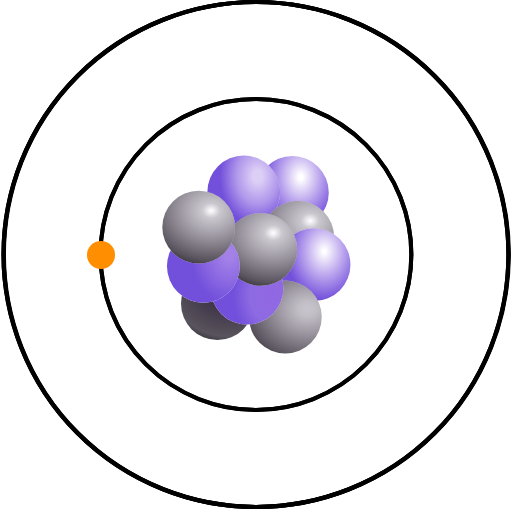
t = 0.00 s
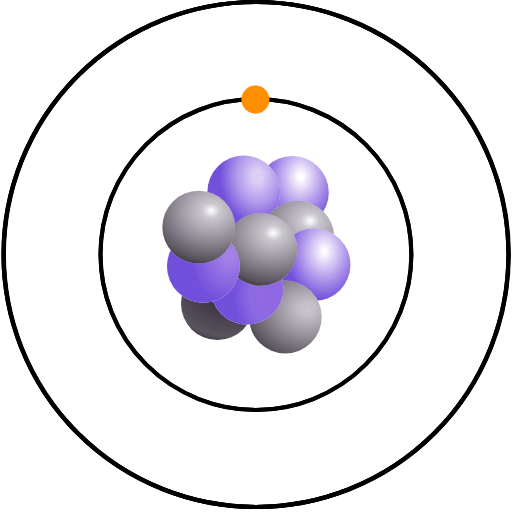
t = 1.25 s
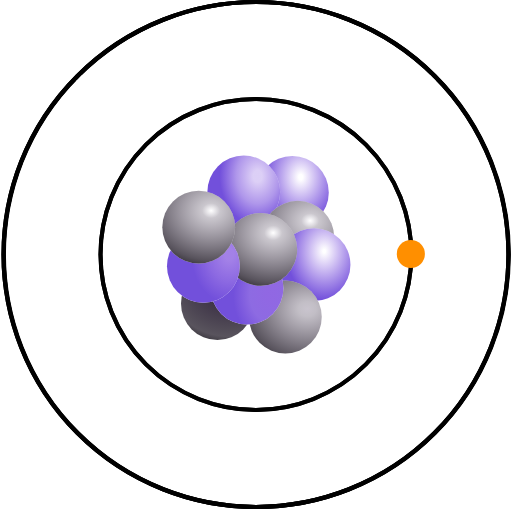
t = 2.50 s
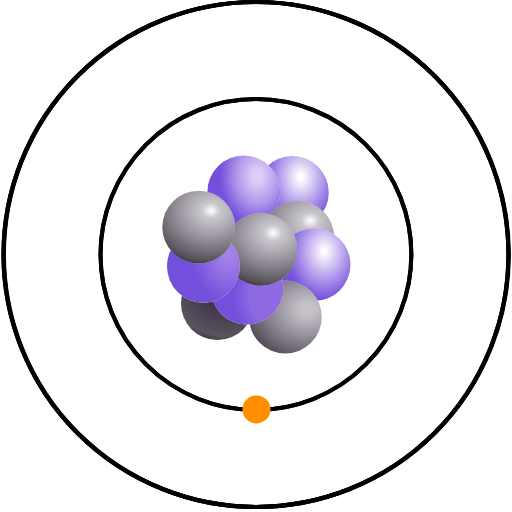
t = 3.75 s

The animated SVG that drew these frames (rendered in a browser with its animation timeline set to each time). Animation: 1 SMIL element (animateTransform=1); one cycle of 5.00 s, repeats indefinitely.

<?xml version="1.0" encoding="UTF-8" standalone="no"?>
<!-- Created with Inkscape (http://www.inkscape.org/) -->

<svg
   width="37.799999mm"
   height="37.799999mm"
   viewBox="0 0 37.8 37.799999"
   version="1.1"
   id="svg1"
   sodipodi:docname="TestMeAnimi.svg"
   inkscape:version="1.3.2 (091e20e, 2023-11-25)"
   xmlns:inkscape="http://www.inkscape.org/namespaces/inkscape"
   xmlns:sodipodi="http://sodipodi.sourceforge.net/DTD/sodipodi-0.dtd"
   xmlns:xlink="http://www.w3.org/1999/xlink"
   xmlns="http://www.w3.org/2000/svg"
   xmlns:svg="http://www.w3.org/2000/svg">
  <sodipodi:namedview
     id="namedview1"
     pagecolor="#ffffff"
     bordercolor="#000000"
     borderopacity="0.25"
     inkscape:showpageshadow="2"
     inkscape:pageopacity="0.0"
     inkscape:pagecheckerboard="0"
     inkscape:deskcolor="#d1d1d1"
     inkscape:document-units="mm"
     inkscape:zoom="3.9280802"
     inkscape:cx="61.989569"
     inkscape:cy="71.663506"
     inkscape:window-width="1920"
     inkscape:window-height="1013"
     inkscape:window-x="0"
     inkscape:window-y="45"
     inkscape:window-maximized="1"
     inkscape:current-layer="g1" />
  <defs
     id="defs1">
    <linearGradient
       id="linearGradient43939">
      <stop
         style="stop-color:#723edb;stop-opacity:0;"
         offset="0.05377188"
         id="stop43935" />
      <stop
         style="stop-color:#7250db;stop-opacity:1;"
         offset="1"
         id="stop43937" />
    </linearGradient>
    <linearGradient
       id="linearGradient43881">
      <stop
         style="stop-color:#723edb;stop-opacity:0.24699572;"
         offset="0.12022229"
         id="stop43879" />
      <stop
         style="stop-color:#7247db;stop-opacity:0.56354362;"
         offset="0.56011117"
         id="stop50748" />
      <stop
         style="stop-color:#7250db;stop-opacity:1;"
         offset="1"
         id="stop43877" />
    </linearGradient>
    <linearGradient
       id="linearGradient50736">
      <stop
         style="stop-color:#483758;stop-opacity:0;"
         offset="0"
         id="stop50728" />
      <stop
         style="stop-color:#362942;stop-opacity:0.26167354;"
         offset="0.10652805"
         id="stop50730" />
      <stop
         style="stop-color:#1b1421;stop-opacity:0.72941176;"
         offset="0.71053475"
         id="stop50732" />
      <stop
         style="stop-color:#000000;stop-opacity:1;"
         offset="1"
         id="stop50734" />
    </linearGradient>
    <linearGradient
       id="linearGradient43933">
      <stop
         style="stop-color:#723edb;stop-opacity:0;"
         offset="0.03474148"
         id="stop43929" />
      <stop
         style="stop-color:#7250db;stop-opacity:1;"
         offset="1"
         id="stop43931" />
    </linearGradient>
    <linearGradient
       id="linearGradient50656">
      <stop
         style="stop-color:#483758;stop-opacity:0.29547572;"
         offset="0"
         id="stop50648" />
      <stop
         style="stop-color:#362942;stop-opacity:0.30275774;"
         offset="0.10652805"
         id="stop50650" />
      <stop
         style="stop-color:#1b1421;stop-opacity:0.72941176;"
         offset="0.71053475"
         id="stop50652" />
      <stop
         style="stop-color:#000000;stop-opacity:1;"
         offset="1"
         id="stop50654" />
    </linearGradient>
    <linearGradient
       id="linearGradient44752">
      <stop
         style="stop-color:#483758;stop-opacity:1;"
         offset="0"
         id="stop44750" />
      <stop
         style="stop-color:#362942;stop-opacity:1;"
         offset="0.10652805"
         id="stop49116" />
      <stop
         style="stop-color:#1b1421;stop-opacity:0.72941176;"
         offset="0.71053475"
         id="stop49118" />
      <stop
         style="stop-color:#000000;stop-opacity:1;"
         offset="1"
         id="stop44748" />
    </linearGradient>
    <linearGradient
       id="linearGradient50646">
      <stop
         style="stop-color:#723edb;stop-opacity:0.78297478;"
         offset="0.12022229"
         id="stop50642" />
      <stop
         style="stop-color:#7247db;stop-opacity:0.80532348;"
         offset="0.56011117"
         id="stop50750" />
      <stop
         style="stop-color:#7250db;stop-opacity:1;"
         offset="1"
         id="stop50644" />
    </linearGradient>
    <linearGradient
       id="linearGradient50714">
      <stop
         style="stop-color:#723edb;stop-opacity:0.65234601;"
         offset="0.12022229"
         id="stop50710" />
      <stop
         style="stop-color:#7247db;stop-opacity:0.81417501;"
         offset="0.56011117"
         id="stop50716" />
      <stop
         style="stop-color:#7250db;stop-opacity:1;"
         offset="1"
         id="stop50712" />
    </linearGradient>
    <radialGradient
       xlink:href="#linearGradient43939"
       id="radialGradient224"
       gradientUnits="userSpaceOnUse"
       gradientTransform="matrix(0.30912737,0,0,0.39891076,22.184554,88.7285)"
       cx="52.672085"
       cy="55.087349"
       fx="52.672085"
       fy="55.087349"
       r="9.0301199"
       spreadMethod="pad" />
    <radialGradient
       xlink:href="#linearGradient43881"
       id="radialGradient225"
       gradientUnits="userSpaceOnUse"
       gradientTransform="matrix(0.30912737,0,0,0.39891076,18.596517,88.69788)"
       cx="53.973633"
       cy="55.013844"
       fx="53.973633"
       fy="55.013844"
       r="9.0301199"
       spreadMethod="pad" />
    <radialGradient
       xlink:href="#linearGradient50736"
       id="radialGradient226"
       gradientUnits="userSpaceOnUse"
       gradientTransform="matrix(0.68462076,5.3762913e-8,0,0.56824546,-15.441972,83.14698)"
       cx="79.761345"
       cy="54.172249"
       fx="79.761345"
       fy="54.172249"
       r="9.0301199" />
    <radialGradient
       xlink:href="#linearGradient43933"
       id="radialGradient227"
       gradientUnits="userSpaceOnUse"
       gradientTransform="matrix(0.30912737,0,0,0.39891076,23.784384,94.06096)"
       cx="53.105812"
       cy="55.453381"
       fx="53.105812"
       fy="55.453381"
       r="9.0301199"
       spreadMethod="pad" />
    <radialGradient
       xlink:href="#linearGradient50656"
       id="radialGradient228"
       gradientUnits="userSpaceOnUse"
       gradientTransform="matrix(0.68462076,5.3762913e-8,0,0.56824546,-16.358532,89.03469)"
       cx="80.790482"
       cy="55.272175"
       fx="80.790482"
       fy="55.272175"
       r="9.0301199" />
    <radialGradient
       xlink:href="#linearGradient44752"
       id="radialGradient229"
       gradientUnits="userSpaceOnUse"
       gradientTransform="matrix(0.68462076,5.3762913e-8,0,0.56824546,-21.372782,88.04653)"
       cx="79.761345"
       cy="54.172249"
       fx="79.761345"
       fy="54.172249"
       r="9.0301199" />
    <radialGradient
       xlink:href="#linearGradient50646"
       id="radialGradient230"
       gradientUnits="userSpaceOnUse"
       gradientTransform="matrix(0.30912737,0,0,0.39891076,18.837391,95.79889)"
       cx="56.407841"
       cy="59.156345"
       fx="56.407841"
       fy="59.156345"
       r="9.0301199"
       spreadMethod="pad" />
    <radialGradient
       xlink:href="#linearGradient50736"
       id="radialGradient231"
       gradientUnits="userSpaceOnUse"
       gradientTransform="matrix(0.68462076,5.3762913e-8,0,0.56824546,-18.170342,84.04088)"
       cx="79.761345"
       cy="54.172249"
       fx="79.761345"
       fy="54.172249"
       r="9.0301199" />
    <radialGradient
       xlink:href="#linearGradient50714"
       id="radialGradient232"
       gradientUnits="userSpaceOnUse"
       gradientTransform="matrix(0.30912737,0,0,0.39891076,15.614346,94.18047)"
       cx="56.871223"
       cy="55.721863"
       fx="56.871223"
       fy="55.721863"
       r="9.0301199"
       spreadMethod="pad" />
    <radialGradient
       xlink:href="#linearGradient50736"
       id="radialGradient233"
       gradientUnits="userSpaceOnUse"
       gradientTransform="matrix(0.68462076,5.3762913e-8,0,0.56824546,-22.754408,82.39977)"
       cx="79.761345"
       cy="54.172249"
       fx="79.761345"
       fy="54.172249"
       r="9.0301199" />
  </defs>
  <g
     id="layer1"
     transform="translate(-206.71963,-97.631245)">
    <g
       id="g219"
       transform="matrix(0.99999997,0,0,1.0000025,190.45392,-2.9211897e-4)">
      <g
         id="g218"
         transform="matrix(0.99999997,0,0,1.0000025,8.9724688e-7,-2.9211897e-4)">
        <circle
           style="fill:#ffffff;fill-opacity:1;stroke-width:0.0815685;stroke-linecap:round;stroke-linejoin:round;stroke-dasharray:0.652548, 0.326274"
           id="circle158"
           cx="37.850986"
           cy="111.83587"
           r="2.6882246" />
        <circle
           style="fill:url(#radialGradient224);fill-opacity:1;stroke-width:0.0815685;stroke-linecap:round;stroke-linejoin:round;stroke-dasharray:0.652548, 0.326274"
           id="circle159"
           cx="37.850986"
           cy="111.83587"
           r="2.6882246" />
        <circle
           style="fill:#ffffff;fill-opacity:1;stroke-width:0.0815685;stroke-linecap:round;stroke-linejoin:round;stroke-dasharray:0.652548, 0.326274"
           id="circle160"
           cx="34.262951"
           cy="111.80526"
           r="2.6882246" />
        <circle
           style="fill:url(#radialGradient225);fill-opacity:1;stroke-width:0.0815685;stroke-linecap:round;stroke-linejoin:round;stroke-dasharray:0.652548, 0.326274"
           id="circle161"
           cx="34.262951"
           cy="111.80526"
           r="2.6882246" />
        <circle
           style="fill:#ffffff;fill-opacity:1;stroke-width:0.0815685;stroke-linecap:round;stroke-linejoin:round;stroke-dasharray:0.652548, 0.326274"
           id="circle162"
           cx="38.248806"
           cy="115.14851"
           r="2.6882246" />
        <circle
           style="fill:url(#radialGradient226);fill-opacity:1;stroke-width:0.0815685;stroke-linecap:round;stroke-linejoin:round;stroke-dasharray:0.652548, 0.326274"
           id="circle163"
           cx="38.248806"
           cy="115.14851"
           r="2.6882246" />
        <circle
           style="fill:#ffffff;fill-opacity:1;stroke-width:0.0815685;stroke-linecap:round;stroke-linejoin:round;stroke-dasharray:0.652548, 0.326274"
           id="circle164"
           cx="39.450817"
           cy="117.16833"
           r="2.6882246" />
        <circle
           style="fill:url(#radialGradient227);fill-opacity:1;stroke-width:0.0815685;stroke-linecap:round;stroke-linejoin:round;stroke-dasharray:0.652548, 0.326274"
           id="circle165"
           cx="39.450817"
           cy="117.16833"
           r="2.6882246" />
        <circle
           style="fill:#ffffff;fill-opacity:1;stroke-width:0.0815685;stroke-linecap:round;stroke-linejoin:round;stroke-dasharray:0.652548, 0.326274"
           id="circle166"
           cx="37.332249"
           cy="121.03622"
           r="2.6882246" />
        <circle
           style="fill:url(#radialGradient228);fill-opacity:1;stroke-width:0.0815685;stroke-linecap:round;stroke-linejoin:round;stroke-dasharray:0.652548, 0.326274"
           id="circle167"
           cx="37.332249"
           cy="121.03622"
           r="2.6882246" />
        <circle
           style="fill:#ffffff;fill-opacity:1;stroke-width:0.0815685;stroke-linecap:round;stroke-linejoin:round;stroke-dasharray:0.652548, 0.326274"
           id="circle168"
           cx="32.317997"
           cy="120.04806"
           r="2.6882246" />
        <circle
           style="fill:url(#radialGradient229);fill-opacity:1;stroke-width:0.0815685;stroke-linecap:round;stroke-linejoin:round;stroke-dasharray:0.652548, 0.326274"
           id="circle169"
           cx="32.317997"
           cy="120.04806"
           r="2.6882246" />
        <circle
           style="fill:#ffffff;fill-opacity:1;stroke-width:0.0815685;stroke-linecap:round;stroke-linejoin:round;stroke-dasharray:0.652548, 0.326274"
           id="circle170"
           cx="34.503826"
           cy="118.90626"
           r="2.6882246" />
        <circle
           style="fill:url(#radialGradient230);fill-opacity:1;stroke-width:0.0815685;stroke-linecap:round;stroke-linejoin:round;stroke-dasharray:0.652548, 0.326274"
           id="circle171"
           cx="34.503826"
           cy="118.90626"
           r="2.6882246" />
        <circle
           style="fill:#ffffff;fill-opacity:1;stroke-width:0.0815685;stroke-linecap:round;stroke-linejoin:round;stroke-dasharray:0.652548, 0.326274"
           id="circle172"
           cx="35.520435"
           cy="116.04241"
           r="2.6882246" />
        <circle
           style="fill:url(#radialGradient231);fill-opacity:1;stroke-width:0.0815685;stroke-linecap:round;stroke-linejoin:round;stroke-dasharray:0.652548, 0.326274"
           id="circle173"
           cx="35.520435"
           cy="116.04241"
           r="2.6882246" />
        <circle
           style="fill:#ffffff;fill-opacity:1;stroke-width:0.0815685;stroke-linecap:round;stroke-linejoin:round;stroke-dasharray:0.652548, 0.326274"
           id="circle174"
           cx="31.280777"
           cy="117.28785"
           r="2.6882246" />
        <circle
           style="fill:url(#radialGradient232);fill-opacity:1;stroke-width:0.0815685;stroke-linecap:round;stroke-linejoin:round;stroke-dasharray:0.652548, 0.326274"
           id="circle175"
           cx="31.280777"
           cy="117.28785"
           r="2.6882246" />
        <circle
           style="fill:#ffffff;fill-opacity:1;stroke-width:0.0815685;stroke-linecap:round;stroke-linejoin:round;stroke-dasharray:0.652548, 0.326274"
           id="circle176"
           cx="30.936371"
           cy="114.4013"
           r="2.6882246" />
        <circle
           style="fill:url(#radialGradient233);fill-opacity:1;stroke-width:0.0815685;stroke-linecap:round;stroke-linejoin:round;stroke-dasharray:0.652548, 0.326274"
           id="circle177"
           cx="30.936371"
           cy="114.4013"
           r="2.6882246" />
        <circle
           style="fill:none;stroke:#000000;stroke-width:0.3;stroke-dasharray:none;stroke-opacity:1"
           id="circle178"
           cx="35.1936"
           cy="116.42072"
           r="18.639431" />
        <circle
           style="fill:none;fill-opacity:1;stroke:none;stroke-width:0.0815685;stroke-linecap:round;stroke-linejoin:round;stroke-dasharray:0.652548, 0.326274"
           id="circle179"
           cx="37.850986"
           cy="111.83587"
           r="2.6882246" />
        <circle
           style="fill:none;fill-opacity:1;stroke:none;stroke-width:0.0815685;stroke-linecap:round;stroke-linejoin:round;stroke-dasharray:0.652548, 0.326274"
           id="circle180"
           cx="37.850986"
           cy="111.83587"
           r="2.6882246" />
        <circle
           style="fill:none;fill-opacity:1;stroke:none;stroke-width:0.0815685;stroke-linecap:round;stroke-linejoin:round;stroke-dasharray:0.652548, 0.326274"
           id="circle181"
           cx="34.262951"
           cy="111.80526"
           r="2.6882246" />
        <circle
           style="fill:none;fill-opacity:1;stroke:none;stroke-width:0.0815685;stroke-linecap:round;stroke-linejoin:round;stroke-dasharray:0.652548, 0.326274"
           id="circle182"
           cx="34.262951"
           cy="111.80526"
           r="2.6882246" />
        <circle
           style="fill:none;fill-opacity:1;stroke:none;stroke-width:0.0815685;stroke-linecap:round;stroke-linejoin:round;stroke-dasharray:0.652548, 0.326274"
           id="circle183"
           cx="38.248806"
           cy="115.14851"
           r="2.6882246" />
        <circle
           style="fill:none;fill-opacity:1;stroke:none;stroke-width:0.0815685;stroke-linecap:round;stroke-linejoin:round;stroke-dasharray:0.652548, 0.326274"
           id="circle184"
           cx="38.248806"
           cy="115.14851"
           r="2.6882246" />
        <circle
           style="fill:none;fill-opacity:1;stroke:none;stroke-width:0.0815685;stroke-linecap:round;stroke-linejoin:round;stroke-dasharray:0.652548, 0.326274"
           id="circle185"
           cx="39.450817"
           cy="117.16833"
           r="2.6882246" />
        <circle
           style="fill:none;fill-opacity:1;stroke:none;stroke-width:0.0815685;stroke-linecap:round;stroke-linejoin:round;stroke-dasharray:0.652548, 0.326274"
           id="circle186"
           cx="39.450817"
           cy="117.16833"
           r="2.6882246" />
        <circle
           style="fill:none;fill-opacity:1;stroke:none;stroke-width:0.0815685;stroke-linecap:round;stroke-linejoin:round;stroke-dasharray:0.652548, 0.326274"
           id="circle187"
           cx="37.332249"
           cy="121.03622"
           r="2.6882246" />
        <circle
           style="fill:none;fill-opacity:1;stroke:none;stroke-width:0.0815685;stroke-linecap:round;stroke-linejoin:round;stroke-dasharray:0.652548, 0.326274"
           id="circle188"
           cx="37.332249"
           cy="121.03622"
           r="2.6882246" />
        <circle
           style="fill:none;fill-opacity:1;stroke:none;stroke-width:0.0815685;stroke-linecap:round;stroke-linejoin:round;stroke-dasharray:0.652548, 0.326274"
           id="circle189"
           cx="32.317997"
           cy="120.04806"
           r="2.6882246" />
        <circle
           style="fill:none;fill-opacity:1;stroke:none;stroke-width:0.0815685;stroke-linecap:round;stroke-linejoin:round;stroke-dasharray:0.652548, 0.326274"
           id="circle190"
           cx="32.317997"
           cy="120.04806"
           r="2.6882246" />
        <circle
           style="fill:none;fill-opacity:1;stroke:none;stroke-width:0.0815685;stroke-linecap:round;stroke-linejoin:round;stroke-dasharray:0.652548, 0.326274"
           id="circle191"
           cx="34.503826"
           cy="118.90626"
           r="2.6882246" />
        <circle
           style="fill:none;fill-opacity:1;stroke:none;stroke-width:0.0815685;stroke-linecap:round;stroke-linejoin:round;stroke-dasharray:0.652548, 0.326274"
           id="circle192"
           cx="34.503826"
           cy="118.90626"
           r="2.6882246" />
        <circle
           style="fill:none;fill-opacity:1;stroke:none;stroke-width:0.0815685;stroke-linecap:round;stroke-linejoin:round;stroke-dasharray:0.652548, 0.326274"
           id="circle193"
           cx="35.520435"
           cy="116.04241"
           r="2.6882246" />
        <circle
           style="fill:none;fill-opacity:1;stroke:none;stroke-width:0.0815685;stroke-linecap:round;stroke-linejoin:round;stroke-dasharray:0.652548, 0.326274"
           id="circle194"
           cx="35.520435"
           cy="116.04241"
           r="2.6882246" />
        <circle
           style="fill:none;fill-opacity:1;stroke:none;stroke-width:0.0815685;stroke-linecap:round;stroke-linejoin:round;stroke-dasharray:0.652548, 0.326274"
           id="circle195"
           cx="31.280777"
           cy="117.28785"
           r="2.6882246" />
        <circle
           style="fill:none;fill-opacity:1;stroke:none;stroke-width:0.0815685;stroke-linecap:round;stroke-linejoin:round;stroke-dasharray:0.652548, 0.326274"
           id="circle196"
           cx="31.280777"
           cy="117.28785"
           r="2.6882246" />
        <circle
           style="fill:none;fill-opacity:1;stroke:none;stroke-width:0.0815685;stroke-linecap:round;stroke-linejoin:round;stroke-dasharray:0.652548, 0.326274"
           id="circle197"
           cx="30.936371"
           cy="114.4013"
           r="2.6882246" />
        <circle
           style="fill:none;fill-opacity:1;stroke:none;stroke-width:0.0815685;stroke-linecap:round;stroke-linejoin:round;stroke-dasharray:0.652548, 0.326274"
           id="circle198"
           cx="30.936371"
           cy="114.4013"
           r="2.6882246" />
        <circle
           style="fill:none;fill-opacity:1;stroke:none;stroke-width:0.0815685;stroke-linecap:round;stroke-linejoin:round;stroke-dasharray:0.652548, 0.326274"
           id="circle199"
           cx="37.850986"
           cy="111.83587"
           r="2.6882246" />
        <circle
           style="fill:none;fill-opacity:1;stroke:none;stroke-width:0.0815685;stroke-linecap:round;stroke-linejoin:round;stroke-dasharray:0.652548, 0.326274"
           id="circle200"
           cx="37.850986"
           cy="111.83587"
           r="2.6882246" />
        <circle
           style="fill:none;fill-opacity:1;stroke:none;stroke-width:0.0815685;stroke-linecap:round;stroke-linejoin:round;stroke-dasharray:0.652548, 0.326274"
           id="circle201"
           cx="34.262951"
           cy="111.80526"
           r="2.6882246" />
        <circle
           style="fill:none;fill-opacity:1;stroke:none;stroke-width:0.0815685;stroke-linecap:round;stroke-linejoin:round;stroke-dasharray:0.652548, 0.326274"
           id="circle202"
           cx="34.262951"
           cy="111.80526"
           r="2.6882246" />
        <circle
           style="fill:none;fill-opacity:1;stroke:none;stroke-width:0.0815685;stroke-linecap:round;stroke-linejoin:round;stroke-dasharray:0.652548, 0.326274"
           id="circle203"
           cx="38.248806"
           cy="115.14851"
           r="2.6882246" />
        <circle
           style="fill:none;fill-opacity:1;stroke:none;stroke-width:0.0815685;stroke-linecap:round;stroke-linejoin:round;stroke-dasharray:0.652548, 0.326274"
           id="circle204"
           cx="38.248806"
           cy="115.14851"
           r="2.6882246" />
        <circle
           style="fill:none;fill-opacity:1;stroke:none;stroke-width:0.0815685;stroke-linecap:round;stroke-linejoin:round;stroke-dasharray:0.652548, 0.326274"
           id="circle205"
           cx="39.450817"
           cy="117.16833"
           r="2.6882246" />
        <circle
           style="fill:none;fill-opacity:1;stroke:none;stroke-width:0.0815685;stroke-linecap:round;stroke-linejoin:round;stroke-dasharray:0.652548, 0.326274"
           id="circle206"
           cx="39.450817"
           cy="117.16833"
           r="2.6882246" />
        <circle
           style="fill:none;fill-opacity:1;stroke:none;stroke-width:0.0815685;stroke-linecap:round;stroke-linejoin:round;stroke-dasharray:0.652548, 0.326274"
           id="circle207"
           cx="37.332249"
           cy="121.03622"
           r="2.6882246" />
        <circle
           style="fill:none;fill-opacity:1;stroke:none;stroke-width:0.0815685;stroke-linecap:round;stroke-linejoin:round;stroke-dasharray:0.652548, 0.326274"
           id="circle208"
           cx="37.332249"
           cy="121.03622"
           r="2.6882246" />
        <circle
           style="fill:none;fill-opacity:1;stroke:none;stroke-width:0.0815685;stroke-linecap:round;stroke-linejoin:round;stroke-dasharray:0.652548, 0.326274"
           id="circle209"
           cx="32.317997"
           cy="120.04806"
           r="2.6882246" />
        <circle
           style="fill:none;fill-opacity:1;stroke:none;stroke-width:0.0815685;stroke-linecap:round;stroke-linejoin:round;stroke-dasharray:0.652548, 0.326274"
           id="circle210"
           cx="32.317997"
           cy="120.04806"
           r="2.6882246" />
        <circle
           style="fill:none;fill-opacity:1;stroke:none;stroke-width:0.0815685;stroke-linecap:round;stroke-linejoin:round;stroke-dasharray:0.652548, 0.326274"
           id="circle211"
           cx="34.503826"
           cy="118.90626"
           r="2.6882246" />
        <circle
           style="fill:none;fill-opacity:1;stroke:none;stroke-width:0.0815685;stroke-linecap:round;stroke-linejoin:round;stroke-dasharray:0.652548, 0.326274"
           id="circle212"
           cx="34.503826"
           cy="118.90626"
           r="2.6882246" />
        <circle
           style="fill:none;fill-opacity:1;stroke:none;stroke-width:0.0815685;stroke-linecap:round;stroke-linejoin:round;stroke-dasharray:0.652548, 0.326274"
           id="circle213"
           cx="35.520435"
           cy="116.04241"
           r="2.6882246" />
        <circle
           style="fill:none;fill-opacity:1;stroke:none;stroke-width:0.0815685;stroke-linecap:round;stroke-linejoin:round;stroke-dasharray:0.652548, 0.326274"
           id="circle214"
           cx="35.520435"
           cy="116.04241"
           r="2.6882246" />
        <circle
           style="fill:none;fill-opacity:1;stroke:none;stroke-width:0.0815685;stroke-linecap:round;stroke-linejoin:round;stroke-dasharray:0.652548, 0.326274"
           id="circle215"
           cx="31.280777"
           cy="117.28785"
           r="2.6882246" />
        <circle
           style="fill:none;fill-opacity:1;stroke:none;stroke-width:0.0815685;stroke-linecap:round;stroke-linejoin:round;stroke-dasharray:0.652548, 0.326274"
           id="circle216"
           cx="31.280777"
           cy="117.28785"
           r="2.6882246" />
        <circle
           style="fill:none;fill-opacity:1;stroke:none;stroke-width:0.0815685;stroke-linecap:round;stroke-linejoin:round;stroke-dasharray:0.652548, 0.326274"
           id="circle217"
           cx="30.936371"
           cy="114.4013"
           r="2.6882246" />
        <circle
           style="fill:none;fill-opacity:1;stroke:none;stroke-width:0.0815685;stroke-linecap:round;stroke-linejoin:round;stroke-dasharray:0.652548, 0.326274"
           id="circle218"
           cx="30.936371"
           cy="114.4013"
           r="2.6882246" />
      </g>
    </g>
    <g
       id="g221"
       transform="translate(190.42043,-1.0633333e-5)">
      <ellipse
         style="fill:none;stroke:#000000;stroke-width:0.3;stroke-dasharray:none;stroke-opacity:1"
         id="ellipse219"
         cx="35.1936"
         cy="116.42072"
         rx="18.639431"
         ry="18.639477" />
      <ellipse
         style="fill:none;stroke:#000000;stroke-width:0.3;stroke-dasharray:none;stroke-opacity:1"
         id="ellipse220"
         cx="35.194168"
         cy="116.42125"
         rx="11.47436"
         ry="11.474389" />
    </g>
    <g
       id="g224"
       transform="translate(190.42043,-1.0633333e-5)">
      <ellipse
         style="fill:none;stroke:#000000;stroke-width:0.3;stroke-dasharray:none;stroke-opacity:1"
         id="ellipse222"
         cx="35.1936"
         cy="116.42072"
         rx="18.639431"
         ry="18.639477" />
      <g
         id="g1">
        <ellipse
           style="fill:none;stroke:#000000;stroke-width:0.3;stroke-dasharray:none;stroke-opacity:1"
           id="ellipse223"
           cx="35.194168"
           cy="116.42125"
           rx="11.47436"
           ry="11.474389" />
        <ellipse
           style="fill:#ff8f00;fill-opacity:1;stroke-width:0.0314571;stroke-linecap:round;stroke-linejoin:round;stroke-dasharray:0.251657, 0.125828"
           id="ellipse224"
           cx="23.757309"
           cy="116.46004"
           rx="1.0367194"
           ry="1.0367221" />
        <animateTransform
           id="flying_electron"
           attributeName="transform"
           type="rotate"
           from="0 35.194168 116.42125"
           to="360 35.194168 116.42125"
           dur="5s"
           repeatCount="indefinite" />
      </g>
    </g>
  </g>
</svg>
